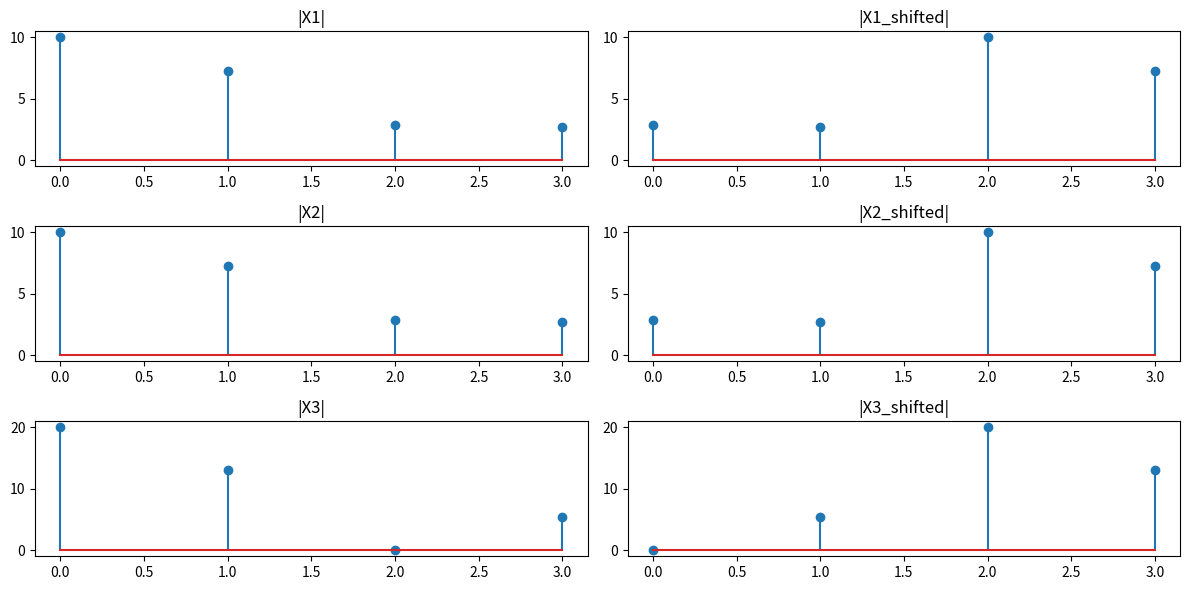

Source code (Python):
import numpy as np
import matplotlib.pyplot as plt


def dtft(x):
    N = len(x)
    X = np.zeros(N, dtype=complex)
    for k in range(N):
        for n in range(N):
            X[k] += x[n] * np.exp(-1j * np.pi * k * n / N)
    return X


def time_shift(X, shift):
    N = len(X)
    X_shifted = np.zeros(N, dtype=complex)
    for k in range(N):
        X_shifted[(k - shift) % N] = X[k]
    return X_shifted


x1 = np.array([1, 2, 3, 4])
x2 = np.array([4, 3, 2, 1])

X1 = dtft(x1)
X2 = dtft(x2)
X3 = dtft(x1 + x2)


if np.allclose(X1 + X2, X3):
    print("X1 + X2 == X3")
    
    shift = 2
    X1_shifted = time_shift(X1, shift)
    X2_shifted = time_shift(X2, shift)
    X3_shifted = time_shift(X3, shift)


    plt.figure(figsize=(12, 6))


    plt.subplot(3, 2, 1)
    plt.stem(np.abs(X1))
    plt.title("|X1|")

    plt.subplot(3, 2, 2)
    plt.stem(np.abs(X1_shifted))
    plt.title("|X1_shifted|")

    plt.subplot(3, 2, 3)
    plt.stem(np.abs(X2))
    plt.title("|X2|")

    plt.subplot(3, 2, 4)
    plt.stem(np.abs(X2_shifted))
    plt.title("|X2_shifted|")

    plt.subplot(3, 2, 5)
    plt.stem(np.abs(X3))
    plt.title("|X3|")

    plt.subplot(3, 2, 6)
    plt.stem(np.abs(X3_shifted))
    plt.title("|X3_shifted|")

    plt.tight_layout()
    plt.show()
else:
    print("X1 + X2 != X3")